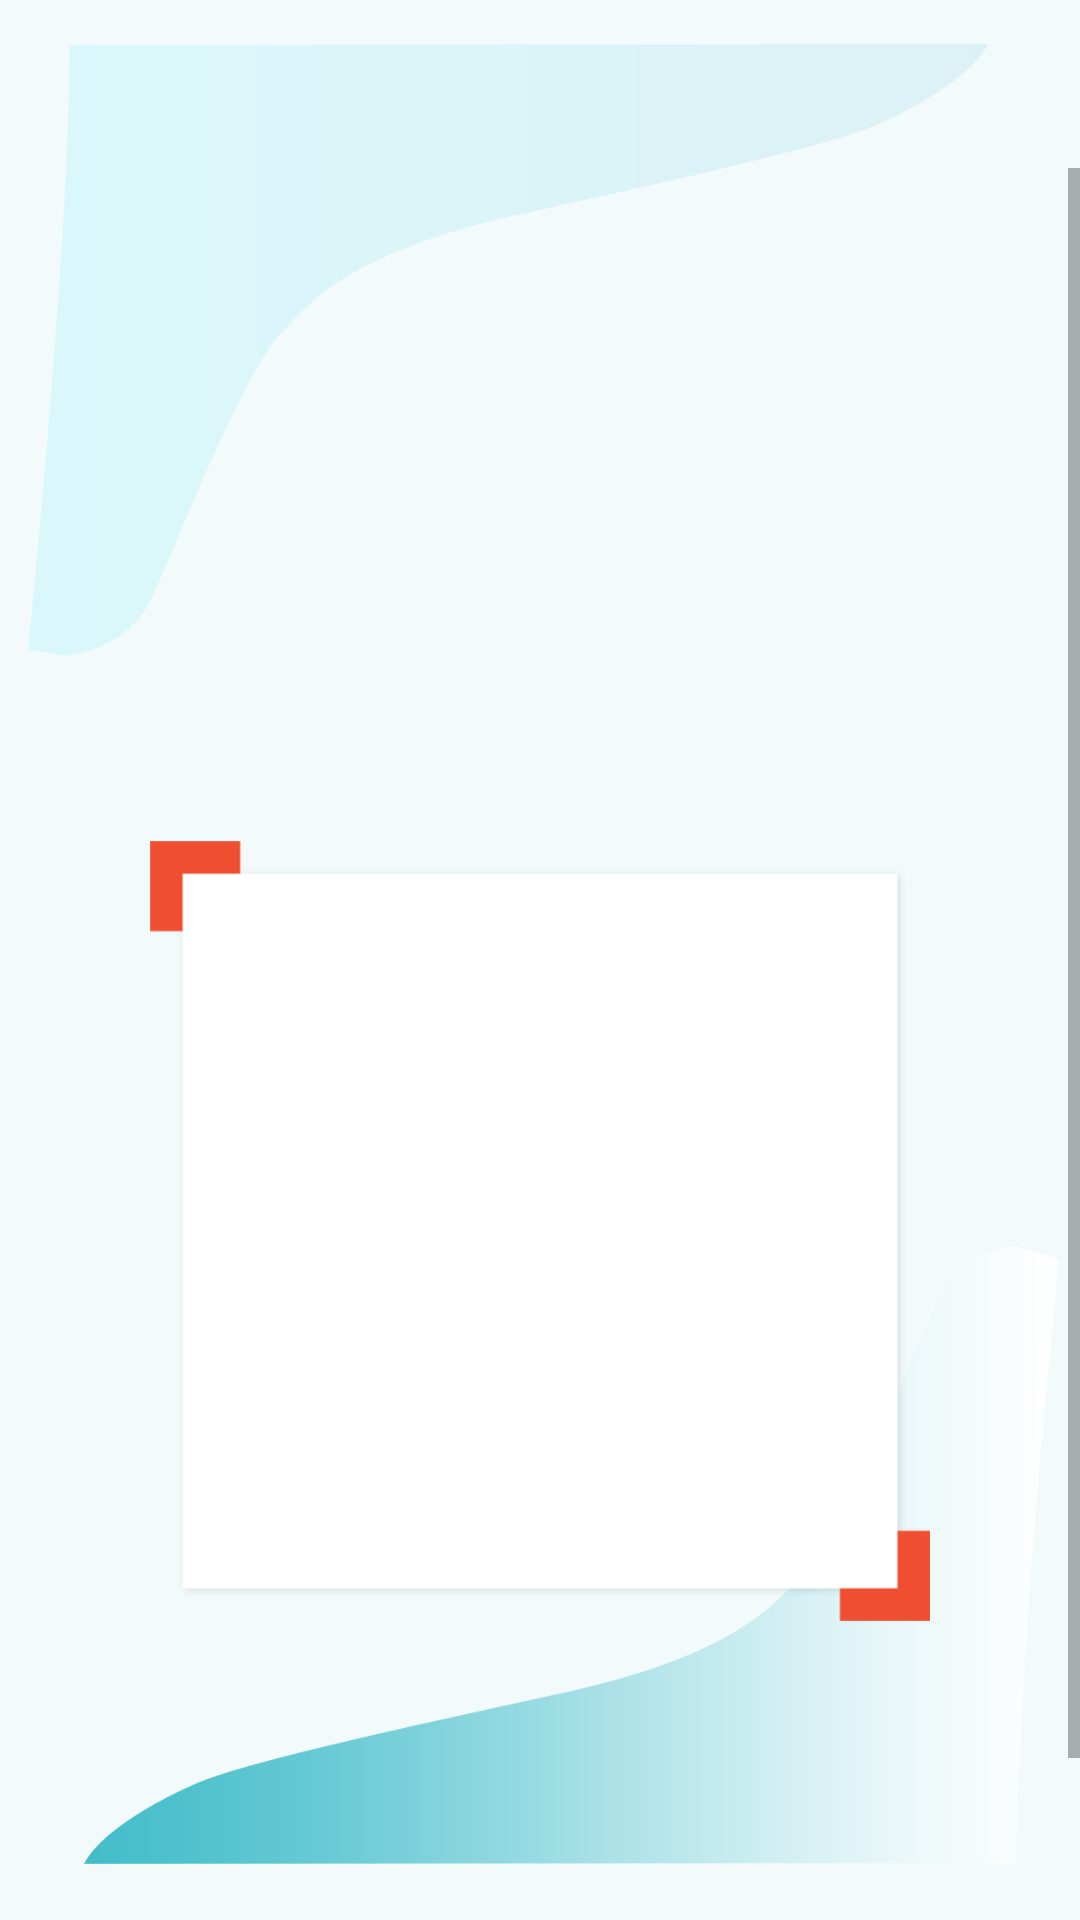

Produce the Android XML layout that renders to this screen, including the resource entries it uses.
<!-- AndroidManifest.xml: fallback theme Theme.MaterialComponents.DayNight.NoActionBar -->
<!-- res/layout/activity_result.xml -->
<?xml version="1.0" encoding="utf-8"?>
<RelativeLayout xmlns:android="http://schemas.android.com/apk/res/android"
    xmlns:app="http://schemas.android.com/apk/res-auto"
    android:layout_width="match_parent"
    android:layout_height="match_parent"
    android:background="@drawable/screenbackground"
    android:orientation="vertical">


    <androidx.appcompat.widget.Toolbar xmlns:android="http://schemas.android.com/apk/res/android"
        xmlns:app="http://schemas.android.com/apk/res-auto"
        android:id="@+id/toolbar"
        android:layout_width="match_parent"
        android:layout_height="wrap_content"
        app:theme="@style/CustomActionBar" />

    <ScrollView
        android:layout_width="match_parent"
        android:layout_height="match_parent"
        android:layout_marginTop="?actionBarSize"
        android:fillViewport="true">

        <LinearLayout
            android:layout_width="match_parent"
            android:layout_height="match_parent"
            android:layout_marginTop="10dp"
            android:gravity="center_horizontal"
            android:orientation="vertical"
            android:paddingBottom="70dp">
            <TextView
                android:id="@+id/tv_app_version"
                android:layout_width="match_parent"
                android:layout_height="wrap_content"
                android:layout_marginTop="5dp"
                android:gravity="center"
                android:textColor="@color/dark_gray"
                android:textSize="13sp"
                android:visibility="gone"/>

            <ImageView
                android:id="@+id/face"
                android:layout_width="136dp"
                android:layout_height="150dp"
                android:background="@drawable/imageborder"
                android:gravity="right"
                android:padding="5dp"
                android:src="@drawable/user_avatar" />


            <TextView
                android:id="@+id/tvLocation"
                android:layout_width="match_parent"
                android:layout_height="wrap_content"
                android:layout_marginTop="15dp"
                android:gravity="center"
                android:hint="GPS Location"
                android:textColor="@color/dark_gray"
                android:textSize="22dp"
                android:textStyle="bold"
                android:visibility="gone"/>

            <TextView
                android:id="@+id/name"
                android:layout_width="match_parent"
                android:layout_height="wrap_content"
                android:layout_marginTop="15dp"
                android:gravity="center"
                android:textColor="@color/dark_gray"
                android:textSize="22dp"
                android:textStyle="bold" />

            <TextView
                android:id="@+id/designation"
                android:layout_width="match_parent"
                android:layout_height="wrap_content"
                android:gravity="center"
                android:textColor="@color/light_gray"
                android:textSize="17dp"
                android:textStyle="bold"
                android:visibility="gone"/>
            <FrameLayout
                android:layout_width="260dp"
                android:layout_height="260dp"
                android:background="@drawable/upload_frame"
                android:layout_marginTop="20dp">

                <ImageView
                    android:id="@+id/img_bar_code"
                    android:layout_width="240dp"
                    android:layout_height="240dp"
                    android:layout_gravity="center"
                    android:padding="10dp"
                    android:scaleType="fitCenter" />

            </FrameLayout>
            <TextView
                android:id="@+id/heading"
                android:layout_width="match_parent"
                android:layout_height="wrap_content"
                android:gravity="center"
                android:textColor="@color/black"
                android:textSize="17dp"
                android:textStyle="bold"
                android:visibility="gone"/>

            <ScrollView
                android:id="@+id/resultScrollView"
                android:layout_width="match_parent"
                android:layout_height="wrap_content"
                android:layout_marginTop="20dp"
                android:layout_marginBottom="10dp">

                

            </ScrollView>

            <TextView
                android:id="@+id/matchResult"
                android:layout_width="match_parent"
                android:layout_height="wrap_content"
                android:layout_marginTop="30dp"
                android:gravity="center"
                android:textColor="@color/light_red"
                android:textSize="22dp"
                android:textStyle="bold" />

        </LinearLayout>

    </ScrollView>



















































</RelativeLayout>
<!-- resources referenced by this layout -->
<resources>
  <color name="black">#FF000000</color>
  <color name="dark_gray">#434543</color>
  <color name="light_gray">#dcd7d7</color>
  <color name="light_red">#e44848</color>
  <color name="white">#FFFFFFFF</color>
  <!-- drawable btn_lg_backdrop: png bitmap (drawable, 5068 bytes) -->
  <!-- drawable screenbackground (drawable) -->
  <?xml version="1.0" encoding="utf-8"?>
  <layer-list xmlns:android="http://schemas.android.com/apk/res/android">
      <item android:drawable="@color/backgroudlight" />
      <item
          android:drawable="@drawable/gradient_fill_top"
          android:left="0px" />
  
      <item
          android:drawable="@drawable/gradient_full_button"
          android:right="0px" />
  </layer-list>
  <!-- drawable upload_frame: png bitmap (drawable, 5536 bytes) -->
  <style name="CustomActionBar" parent="@style/ThemeOverlay.AppCompat.Dark.ActionBar">
          <item name="android:windowActionBarOverlay">true</item>
          <item name="windowActionBarOverlay">true</item>
          <item name="android:textColor">@color/loading</item>
      </style>
  <color name="backgroudlight">#F2FAFB</color>
  <!-- drawable gradient_fill_top: png bitmap (drawable, 20343 bytes) -->
  <!-- drawable gradient_full_button: png bitmap (drawable, 23015 bytes) -->
  <color name="loading">#9C9C9C</color>
</resources>
